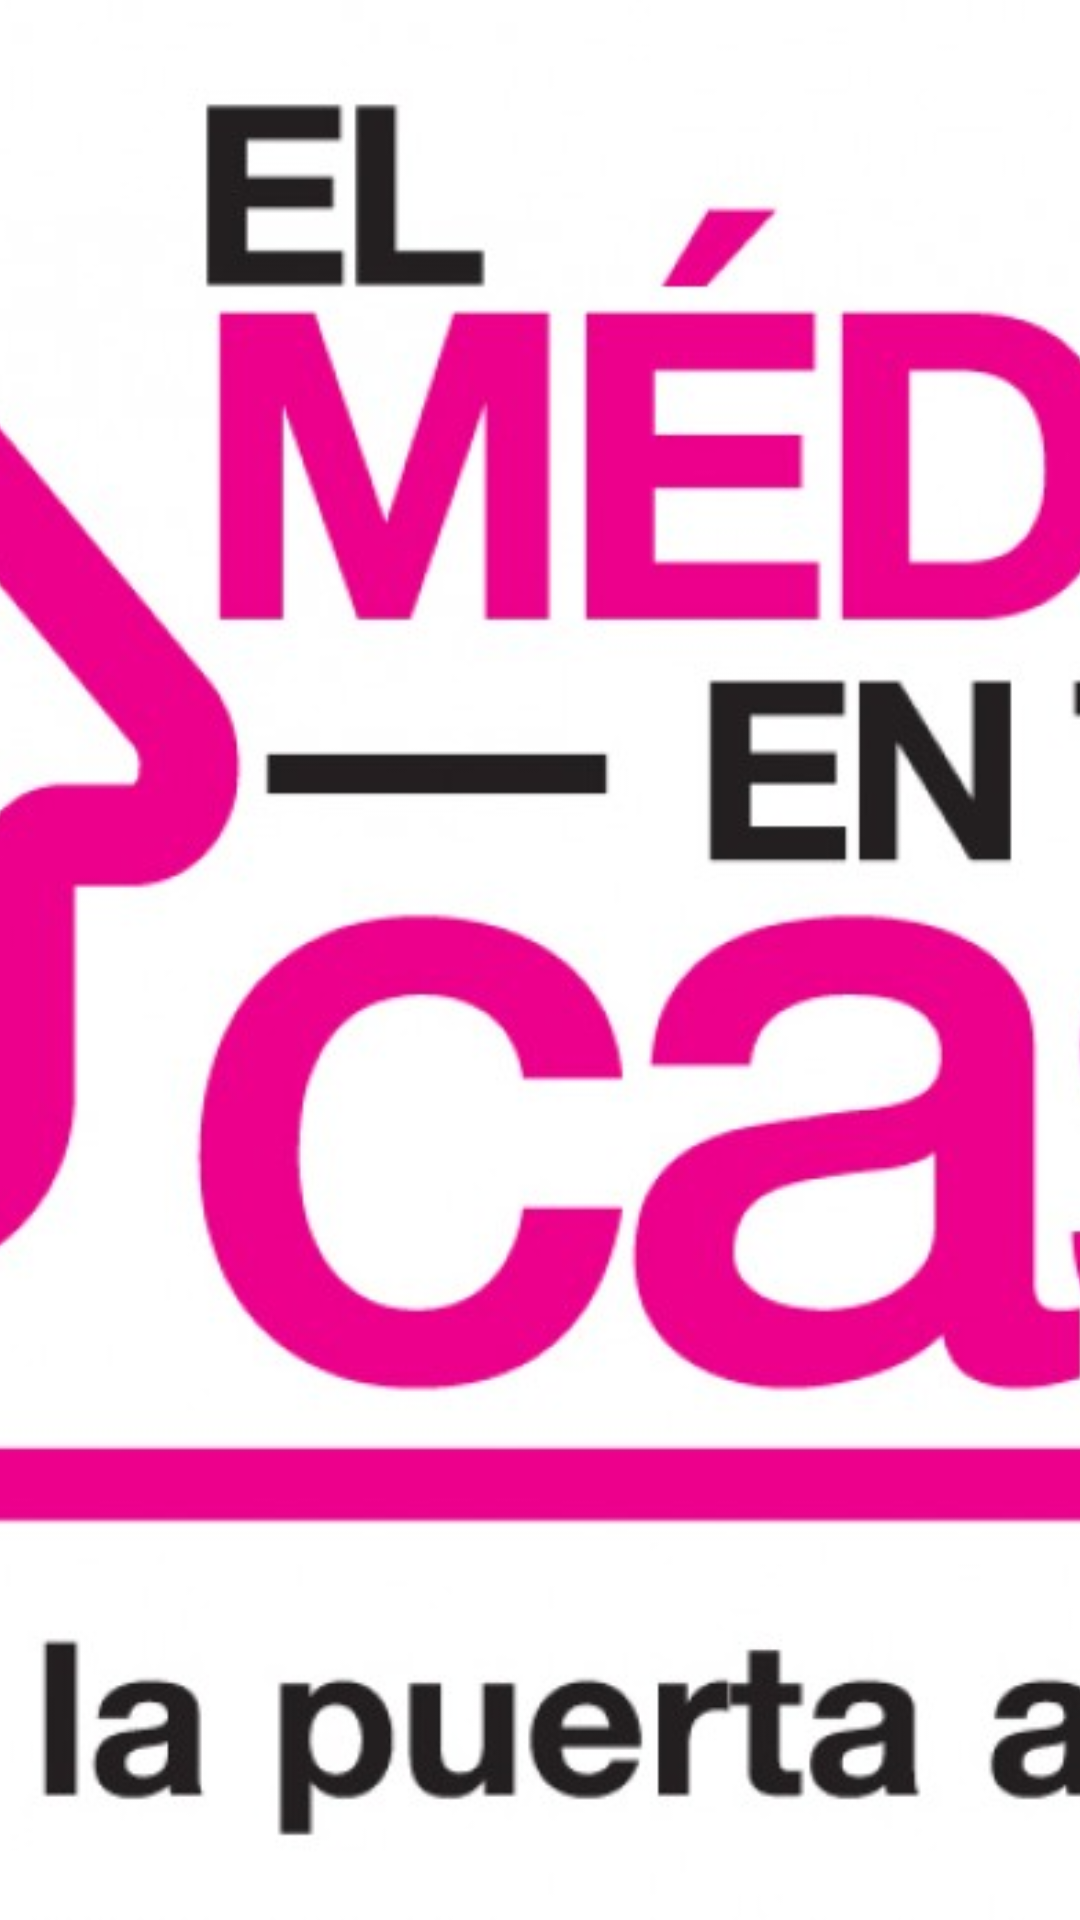

Android layout source for this screen:
<!-- AndroidManifest.xml: activity theme Theme.AppCompat.DayNight.NoActionBar -->
<!-- res/layout/activity_splash_screen.xml -->
<RelativeLayout xmlns:android="http://schemas.android.com/apk/res/android"
    xmlns:tools="http://schemas.android.com/tools"
    android:layout_width="fill_parent"
    android:layout_height="fill_parent"
    tools:context=".SplashScreenActivity">

    <ImageView
        android:layout_width="fill_parent"
        android:layout_height="fill_parent"
        android:id="@+id/imageView"
        android:src="@drawable/medico_casa_logo"
        android:scaleType="centerCrop" />
</RelativeLayout>
<!-- resources referenced by this layout -->
<resources>
  <!-- drawable medico_casa_logo: jpg bitmap (drawable, 108855 bytes) -->
</resources>
